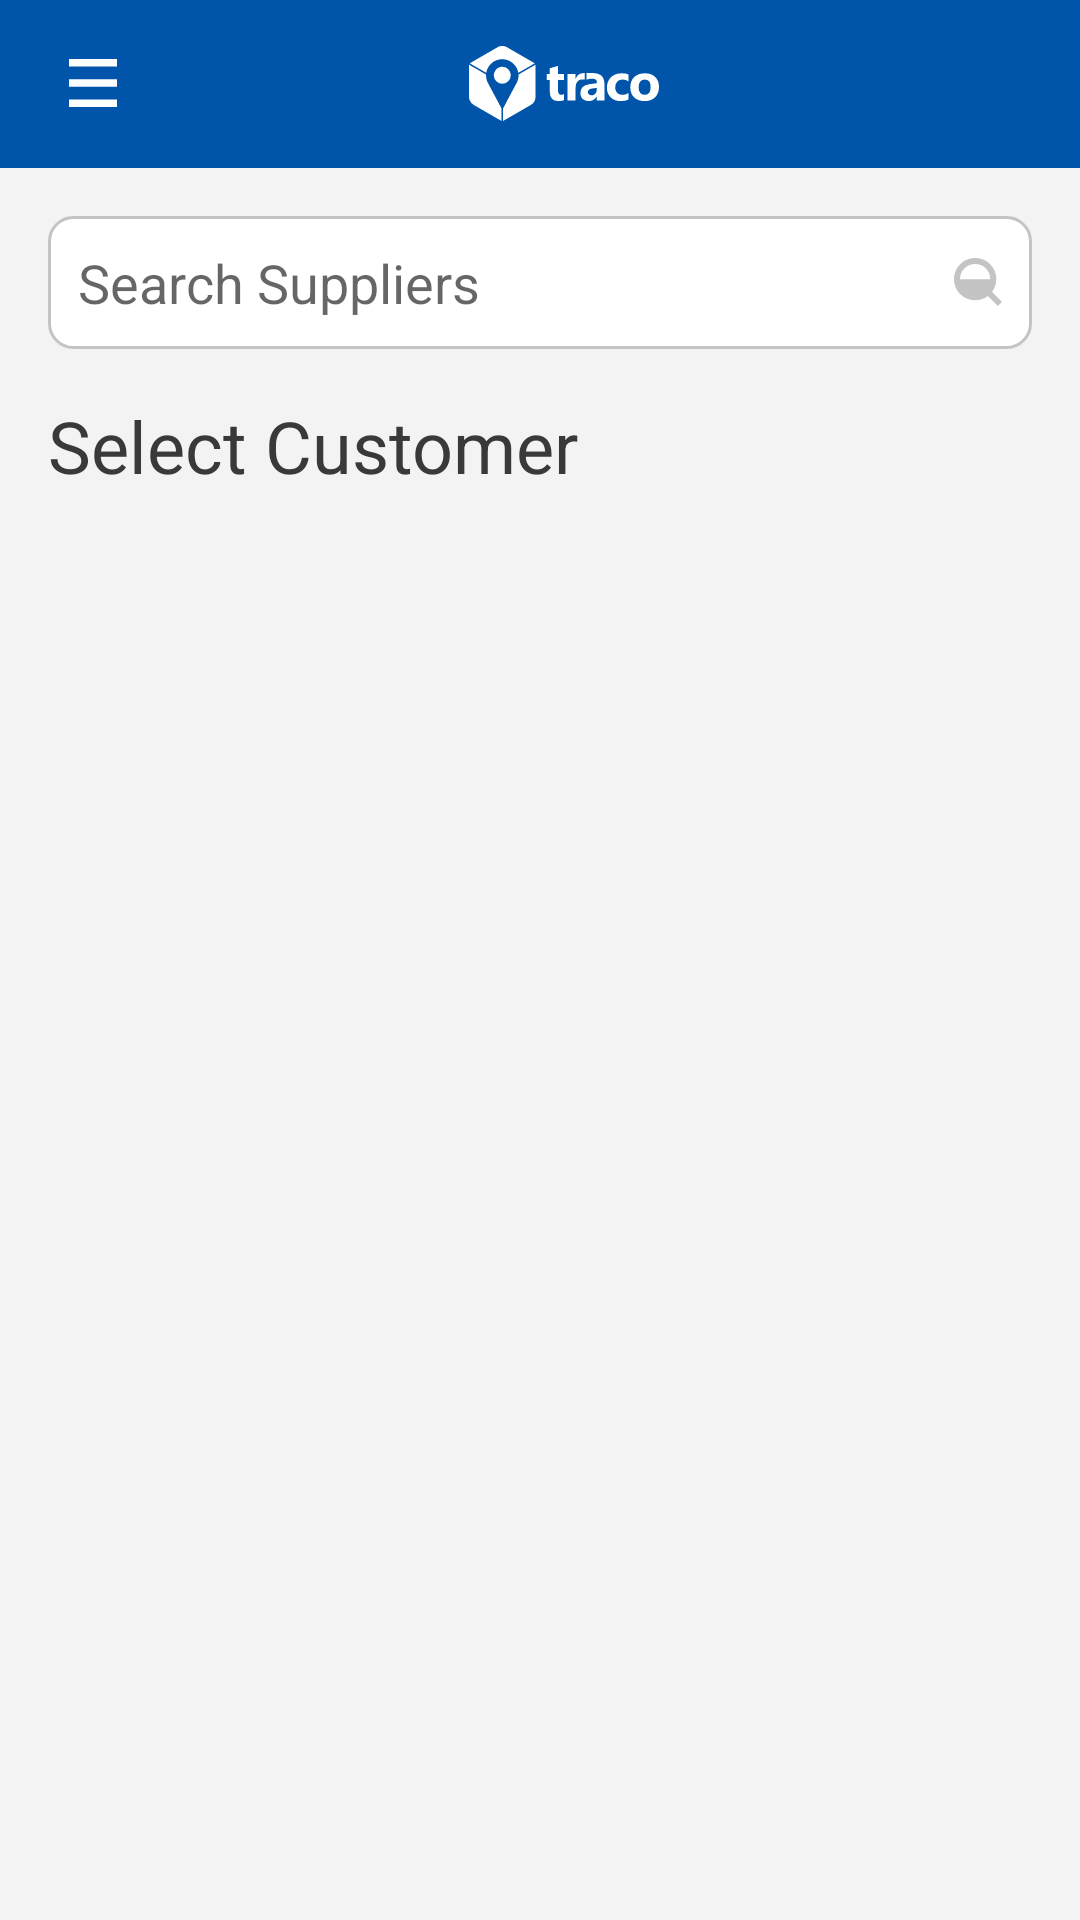

Reconstruct the res/layout file that produces this screen, plus the resources it refers to.
<!-- AndroidManifest.xml: application theme AppTheme -->
<!-- res/layout/activity_homescreen.xml -->
<?xml version="1.0" encoding="utf-8"?>
<android.support.v4.widget.DrawerLayout xmlns:android="http://schemas.android.com/apk/res/android"
    xmlns:app="http://schemas.android.com/apk/res-auto"
    android:id="@+id/drawer"
    android:layout_width="match_parent"
    android:layout_height="match_parent"
    android:orientation="vertical">

    <LinearLayout
        android:layout_width="match_parent"
        android:layout_height="wrap_content"
        android:background="@color/colorHomeScreenBg"
        android:orientation="vertical">

        <include layout="@layout/layout_toolbar_homescreen" />

        <RelativeLayout
            android:layout_width="match_parent"
            android:layout_height="wrap_content"
            android:layout_margin="@dimen/margin_16dp"
            android:background="@drawable/shape_rectangle_white"
            android:focusable="true"
            android:focusableInTouchMode="true"
            android:padding="@dimen/margin_10dp">


            <EditText
                android:id="@+id/etSearch"
                android:layout_width="match_parent"
                android:layout_height="wrap_content"
                android:layout_centerVertical="true"
                android:background="@android:color/transparent"
                android:hint="@string/search_suppliers"
                android:singleLine="true"
                android:textSize="@dimen/text_size_18sp" />

            <ImageView
                android:layout_width="16dp"
                android:layout_height="16dp"
                android:layout_alignParentRight="true"
                android:layout_centerVertical="true"
                app:srcCompat="@drawable/ic_search" />


        </RelativeLayout>

        <TextView
            android:id="@+id/tvBusinessType"
            android:layout_width="wrap_content"
            android:layout_height="wrap_content"
            android:layout_marginLeft="@dimen/margin_16dp"
            android:layout_marginStart="@dimen/margin_16dp"
            android:text="@string/select_customer"
            android:textColor="#393939"
            android:textSize="@dimen/text_size_24sp"
            android:visibility="visible" />


        <android.support.v7.widget.RecyclerView
            android:id="@+id/rvList"
            android:layout_width="match_parent"
            android:layout_height="wrap_content"
            android:layout_marginTop="@dimen/margin_12dp"
            android:visibility="visible" />

        <RelativeLayout
            android:id="@+id/rlNOResults"
            android:layout_width="match_parent"
            android:layout_height="wrap_content"
            android:visibility="gone">

            <TextView
                android:layout_width="wrap_content"
                android:layout_height="wrap_content"
                android:layout_centerHorizontal="true"
                android:text="@string/no_results_found"
                android:textColor="#393939"
                android:textSize="@dimen/text_size_24sp" />

        </RelativeLayout>


    </LinearLayout>

    <android.support.design.widget.NavigationView
        android:id="@+id/navigation"
        android:layout_width="wrap_content"
        android:layout_height="match_parent"
        android:layout_gravity="start">

        <RelativeLayout
            android:layout_width="match_parent"
            android:layout_height="match_parent"
            android:background="@color/colorBlue">

            <ImageView
                android:id="@+id/ivClose"
                android:layout_width="@dimen/ic_close_width"
                android:layout_height="@dimen/ic_close_height"
                android:layout_alignParentLeft="true"
                android:layout_alignParentStart="true"

                android:layout_marginLeft="@dimen/margin_20dp"
                android:layout_marginStart="@dimen/margin_20dp"
                android:layout_marginTop="@dimen/margin_16dp"
                app:srcCompat="@drawable/ic_drawer_close" />

            <TextView
                android:id="@+id/tvName"
                android:layout_width="wrap_content"
                android:layout_height="wrap_content"
                android:layout_alignParentEnd="true"
                android:layout_alignParentRight="true"
                android:layout_marginEnd="@dimen/margin_25dp"
                android:layout_marginRight="@dimen/margin_25dp"
                android:layout_marginTop="@dimen/margin_16dp"
                android:textColor="@android:color/white"
                android:textSize="@dimen/text_size_18sp" />

            <android.support.v7.widget.RecyclerView
                android:id="@+id/rvDrawer"
                android:layout_width="match_parent"
                android:layout_height="wrap_content"
                android:layout_marginTop="@dimen/margin_122dp">

            </android.support.v7.widget.RecyclerView>

            <TextView
                android:id="@+id/tvRateUs"
                android:layout_width="wrap_content"
                android:layout_height="wrap_content"
                android:layout_above="@+id/tvLogout"
                android:layout_marginBottom="@dimen/margin_16dp"
                android:layout_marginLeft="@dimen/margin_20dp"
                android:fontFamily="@font/roboto"
                android:text="@string/rate_us"
                android:textColor="@android:color/white"
                android:textSize="@dimen/text_size_18sp" />

            <TextView
                android:id="@+id/tvLogout"
                android:layout_width="wrap_content"
                android:layout_height="wrap_content"
                android:layout_alignLeft="@+id/tvRateUs"
                android:layout_alignParentBottom="true"
                android:layout_marginBottom="@dimen/margin_30dp"
                android:fontFamily="@font/roboto"
                android:text="@string/log_out"
                android:textColor="@android:color/white"
                android:textSize="@dimen/text_size_18sp" />

        </RelativeLayout>

    </android.support.design.widget.NavigationView>

</android.support.v4.widget.DrawerLayout>
<!-- res/layout/layout_toolbar_homescreen.xml (included above) -->
<?xml version="1.0" encoding="utf-8"?>
<android.support.v7.widget.Toolbar xmlns:android="http://schemas.android.com/apk/res/android"
    xmlns:app="http://schemas.android.com/apk/res-auto"
    android:layout_width="match_parent"
    android:layout_height="wrap_content"
    android:background="@color/colorBlue"
    android:minHeight="?attr/actionBarSize">

    <RelativeLayout
        android:layout_width="match_parent"
        android:layout_height="wrap_content">

        <ImageView
            android:id="@+id/ivHamburger"
            android:layout_width="@dimen/margin_30dp"
            android:layout_height="@dimen/hamburger_height"
            android:layout_centerVertical="true"
            app:srcCompat="@drawable/ic_hamburger" />

        <ImageView
            android:layout_width="@dimen/homescreen_logo_width"
            android:layout_height="@dimen/margin_25dp"
            android:layout_centerInParent="true"
            android:layout_centerVertical="true"
            app:srcCompat="@drawable/ic_traco_logo" />

    </RelativeLayout>


</android.support.v7.widget.Toolbar>
<!-- resources referenced by this layout -->
<resources>
  <color name="colorBlue">#0055AB</color>
  <color name="colorHomeScreenBg">#F3F3F3</color>
  <dimen name="hamburger_height">16dp</dimen>
  <dimen name="homescreen_logo_width">84dp</dimen>
  <dimen name="ic_close_height">24dp</dimen>
  <dimen name="ic_close_width">24dp</dimen>
  <dimen name="margin_10dp">10dp</dimen>
  <dimen name="margin_122dp">122dp</dimen>
  <dimen name="margin_12dp">12dp</dimen>
  <dimen name="margin_16dp">16dp</dimen>
  <dimen name="margin_20dp">20dp</dimen>
  <dimen name="margin_25dp">25dp</dimen>
  <dimen name="margin_30dp">30dp</dimen>
  <dimen name="text_size_18sp">18sp</dimen>
  <dimen name="text_size_24sp">24sp</dimen>
  <!-- drawable ic_drawer_close (drawable) -->
  <?xml version="1.0" encoding="utf-8"?>
  <vector xmlns:android="http://schemas.android.com/apk/res/android"
      android:viewportWidth="1057.33"
      android:viewportHeight="1057.33"
      android:width="150.0282dp"
      android:height="150.0282dp">
      <path
          android:pathData="M53.49 1057.33l475.22 -475.23 474.78 474.78 53.49 -53.49L582.2 528.61 1057.33 53.48 1003.84 0 528.71 475.13 53.65 0.06 0.16 53.55 475.23 528.61 0 1003.84Z"
          android:fillColor="#fefefe" />
  </vector>
  <!-- drawable ic_hamburger (drawable) -->
  <vector android:height="24dp" android:viewportHeight="19"
      android:viewportWidth="25" android:width="24dp" xmlns:android="http://schemas.android.com/apk/res/android">
      <path android:fillColor="#00000000" android:pathData="M0,1.5L25,1.5"
          android:strokeColor="#fff" android:strokeWidth="3"/>
      <path android:fillColor="#00000000" android:pathData="M0,9.5L25,9.5"
          android:strokeColor="#fff" android:strokeWidth="3"/>
      <path android:fillColor="#00000000"
          android:pathData="M0,17.5L25,17.5" android:strokeColor="#fff" android:strokeWidth="3"/>
  </vector>
  <!-- drawable ic_search (drawable) -->
  <?xml version="1.0" encoding="utf-8"?>
  <vector xmlns:android="http://schemas.android.com/apk/res/android"
      android:viewportWidth="15.016"
      android:viewportHeight="15.016"
      android:width="15.016dp"
      android:height="15.016dp">
      <path
          android:pathData="M15.016 13.694L11.9 10.577A6.466 6.466 0 0 0 13.222 6.61 6.57 6.57 0 0 0 6.611 0 6.57 6.57 0 0 0 0 6.611 6.57 6.57 0 0 0 6.611 13.222 6.466 6.466 0 0 0 10.577 11.9l3.117 3.117zM1.889 6.611a4.676 4.676 0 0 1 4.722 -4.722 4.676 4.676 0 0 1 4.722 4.722"
          android:fillColor="#c4c4c4" />
  </vector>
  <!-- drawable ic_traco_logo: vector/xml drawable (drawable, 2608 chars, omitted) -->
  <!-- drawable shape_rectangle_white (drawable) -->
  <?xml version="1.0" encoding="utf-8"?>
  <shape xmlns:android="http://schemas.android.com/apk/res/android"
      android:shape="rectangle">
  
      <solid android:color="@color/colorWhite" />
      <corners android:radius="@dimen/margin_8dp" />
  
      <stroke android:width="1dp"
          android:color="@color/colorDarkGrey"/>
  
  </shape>
  <string name="log_out">Log out</string>
  <string name="no_results_found">No results found</string>
  <string name="rate_us">Rate Us</string>
  <string name="search_suppliers">Search Suppliers</string>
  <string name="select_customer">Select Customer</string>
  <style name="AppTheme" parent="Theme.AppCompat.Light.DarkActionBar">
          
          <item name="colorPrimary">@color/colorPrimary</item>
          <item name="colorPrimaryDark">@color/colorPrimaryDark</item>
          <item name="colorAccent">@color/colorAccent</item>
      </style>
  <color name="colorWhite">#FFFFFF</color>
  <dimen name="margin_8dp">8dp</dimen>
  <color name="colorDarkGrey">#C4C4C4</color>
  <color name="colorPrimary">#0055AB</color>
  <color name="colorPrimaryDark">#303F9F</color>
  <color name="colorAccent">#0055AB</color>
</resources>
